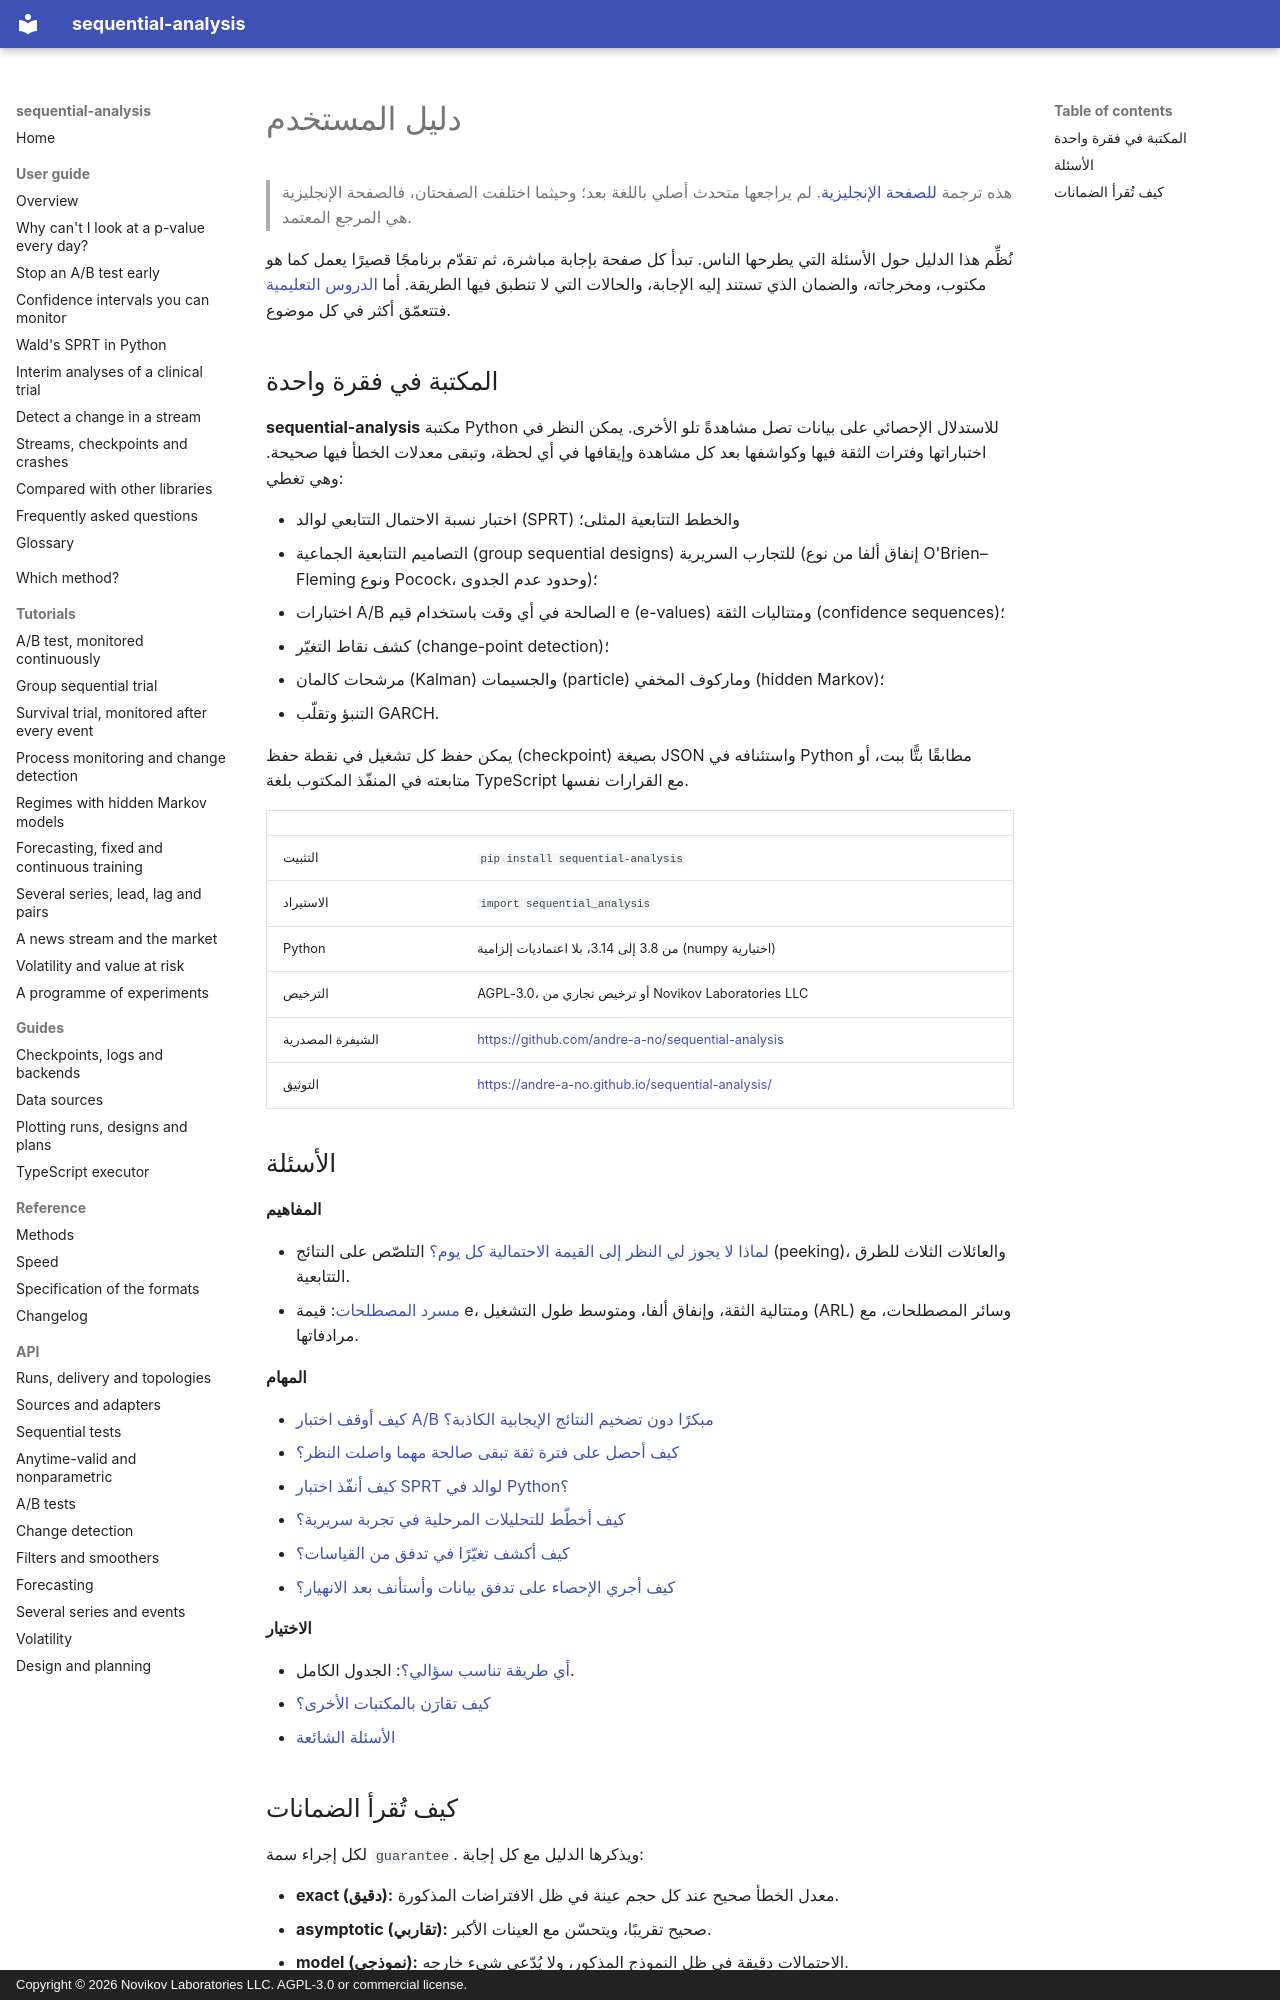

repository: andre-a-no/sequential-analysis · page: ar/guide/index.html · generator: mkdocs · copyright: Copyright © 2026 Novikov Laboratories LLC. AGPL-3.0 or commercial license.

---
description: دليل المستخدم لمكتبة sequential-analysis، وهي مكتبة Python للاختبارات التتابعية والاستدلال الصالح في أي وقت (anytime-valid inference). تجيب كل صفحة عن سؤال واحد مباشرة، مع شيفرة تعمل كما هي ومخرجاتها.
language: ar
---

# دليل المستخدم

> هذه ترجمة [للصفحة الإنجليزية](../../guide/index.md). لم يراجعها متحدث أصلي باللغة بعد؛ وحيثما اختلفت الصفحتان، فالصفحة الإنجليزية هي المرجع المعتمد.

نُظِّم هذا الدليل حول الأسئلة التي يطرحها الناس. تبدأ كل صفحة بإجابة
مباشرة، ثم تقدّم برنامجًا قصيرًا يعمل كما هو مكتوب، ومخرجاته، والضمان
الذي تستند إليه الإجابة، والحالات التي لا تنطبق فيها الطريقة. أما
[الدروس التعليمية](../../tutorials/ab-test.md) فتتعمّق أكثر في كل موضوع.

## المكتبة في فقرة واحدة

**sequential-analysis** مكتبة Python للاستدلال الإحصائي على بيانات تصل
مشاهدةً تلو الأخرى. يمكن النظر في اختباراتها وفترات الثقة فيها وكواشفها
بعد كل مشاهدة وإيقافها في أي لحظة، وتبقى معدلات الخطأ فيها صحيحة. وهي
تغطي:

* اختبار نسبة الاحتمال التتابعي لوالد (SPRT) والخطط التتابعية المثلى؛
* التصاميم التتابعية الجماعية (group sequential designs) للتجارب
  السريرية (إنفاق ألفا من نوع O'Brien–Fleming ونوع Pocock، وحدود عدم
  الجدوى)؛
* اختبارات A/B الصالحة في أي وقت باستخدام قيم e (e-values) ومتتاليات
  الثقة (confidence sequences)؛
* كشف نقاط التغيّر (change-point detection)؛
* مرشحات كالمان (Kalman) والجسيمات (particle) وماركوف المخفي (hidden
  Markov)؛
* التنبؤ وتقلّب GARCH.

يمكن حفظ كل تشغيل في نقطة حفظ (checkpoint) بصيغة JSON واستئنافه في
Python مطابقًا بتًّا ببت، أو متابعته في المنفّذ المكتوب بلغة TypeScript
مع القرارات نفسها.

| | |
|---|---|
| التثبيت | `pip install sequential-analysis` |
| الاستيراد | `import sequential_analysis` |
| Python | من 3.8 إلى 3.14، بلا اعتماديات إلزامية (numpy اختيارية) |
| الترخيص | AGPL-3.0، أو ترخيص تجاري من Novikov Laboratories LLC |
| الشيفرة المصدرية | <https://github.com/andre-a-no/sequential-analysis> |
| التوثيق | <https://andre-a-no.github.io/sequential-analysis/> |

## الأسئلة

**المفاهيم**

* [لماذا لا يجوز لي النظر إلى القيمة الاحتمالية كل يوم؟](peeking.md)
  التلصّص على النتائج (peeking)، والعائلات الثلاث للطرق التتابعية.
* [مسرد المصطلحات](glossary.md): قيمة e، ومتتالية الثقة، وإنفاق ألفا،
  ومتوسط طول التشغيل (ARL) وسائر المصطلحات، مع مرادفاتها.

**المهام**

* [كيف أوقف اختبار A/B مبكرًا دون تضخيم النتائج الإيجابية الكاذبة؟](ab-testing.md)
* [كيف أحصل على فترة ثقة تبقى صالحة مهما واصلت النظر؟](confidence-sequences.md)
* [كيف أنفّذ اختبار SPRT لوالد في Python؟](sprt.md)
* [كيف أخطّط للتحليلات المرحلية في تجربة سريرية؟](clinical-trials.md)
* [كيف أكشف تغيّرًا في تدفق من القياسات؟](change-detection.md)
* [كيف أجري الإحصاء على تدفق بيانات وأستأنف بعد الانهيار؟](streaming.md)

**الاختيار**

* [أي طريقة تناسب سؤالي؟](../../choosing.md): الجدول الكامل.
* [كيف تقارَن بالمكتبات الأخرى؟](comparison.md)
* [الأسئلة الشائعة](faq.md)
